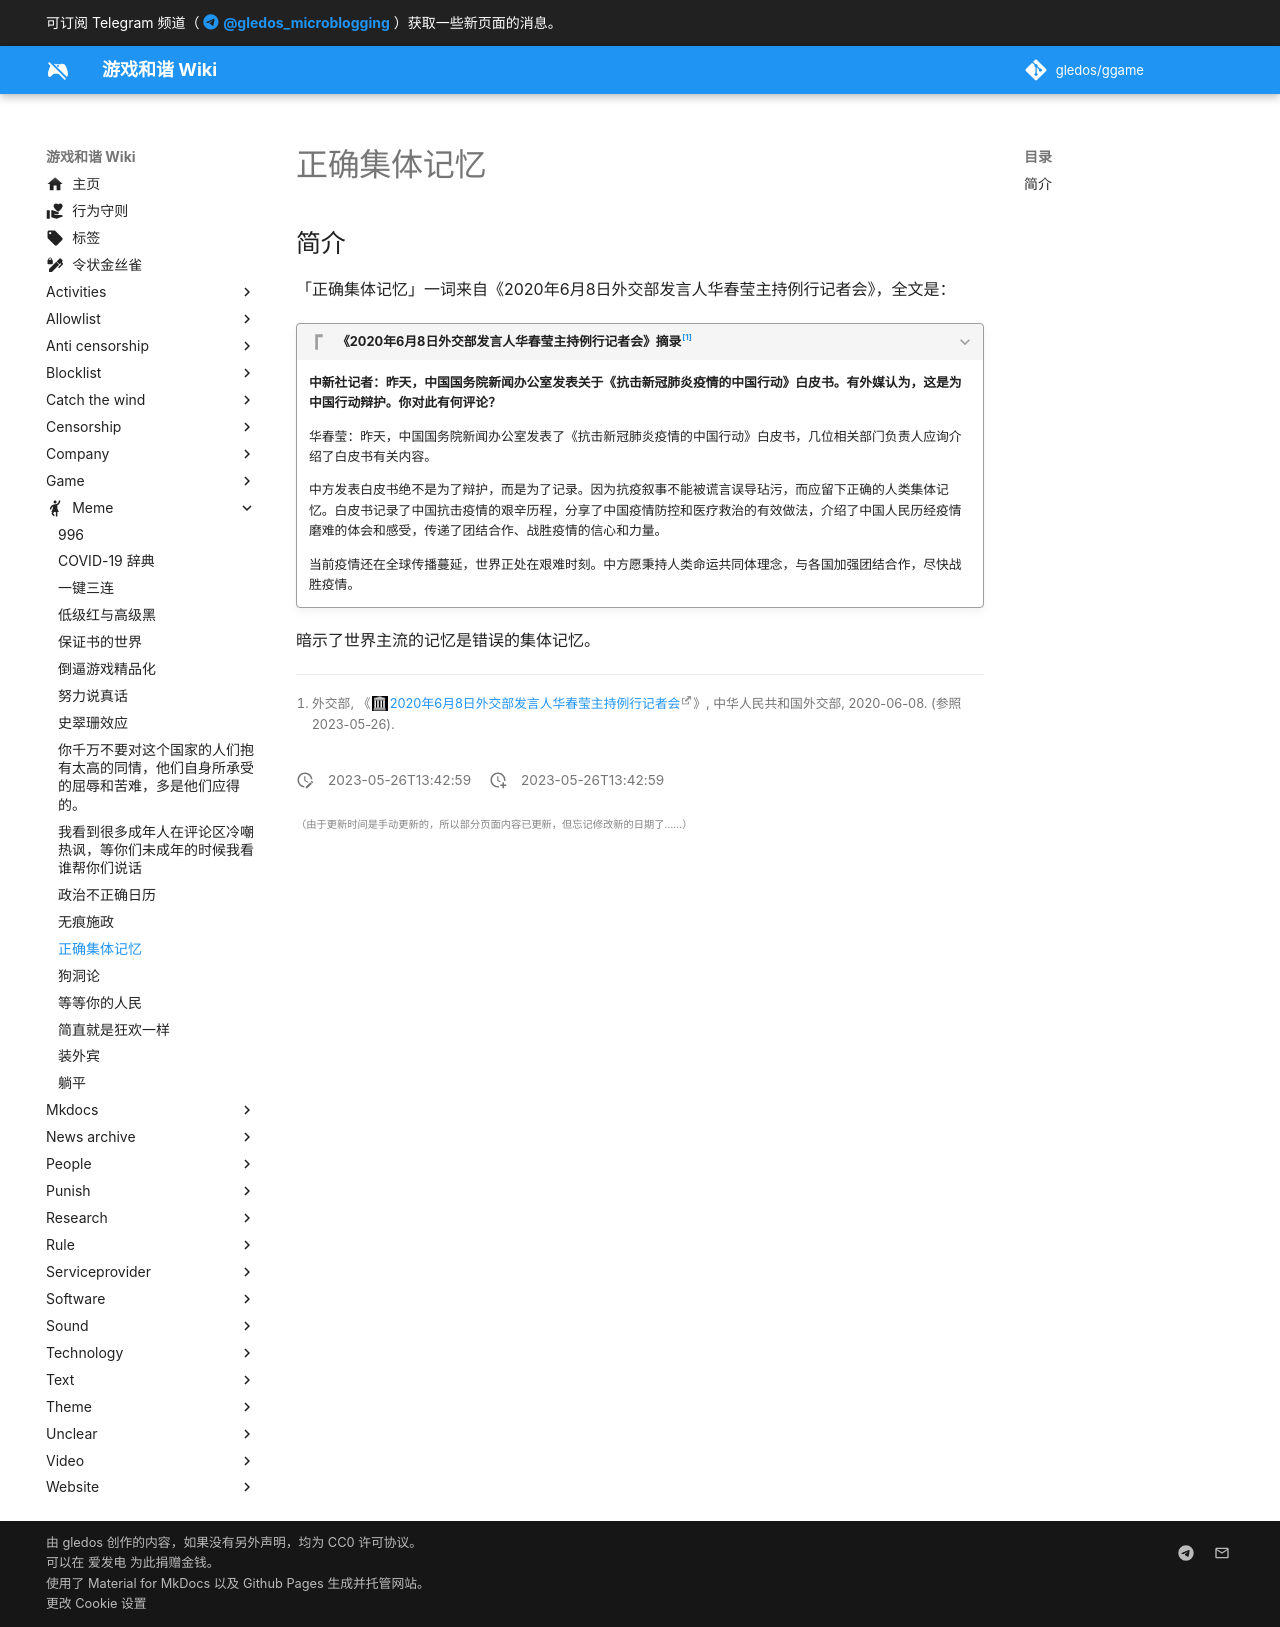

repository: gledos/ggame · page: meme/正确集体记忆.html · generator: mkdocs

---
title: "正确集体记忆"
description:
published: true
date: "2023-05-26T13:42:59"
特殊标签标记: #无标签
editor: markdown
dateCreated: "2023-05-26T13:42:59"
---

## 简介

「正确集体记忆」一词来自《2020年6月8日外交部发言人华春莹主持例行记者会》，全文是：

> [!quote]+ 《2020年6月8日外交部发言人华春莹主持例行记者会》摘录[^18998]
>
> **中新社记者：昨天，中国国务院新闻办公室发表关于《抗击新冠肺炎疫情的中国行动》白皮书。有外媒认为，这是为中国行动辩护。你对此有何评论？**
>
> 华春莹：昨天，中国国务院新闻办公室发表了《抗击新冠肺炎疫情的中国行动》白皮书，几位相关部门负责人应询介绍了白皮书有关内容。
>
> 中方发表白皮书绝不是为了辩护，而是为了记录。因为抗疫叙事不能被谎言误导玷污，而应留下正确的人类集体记忆。白皮书记录了中国抗击疫情的艰辛历程，分享了中国疫情防控和医疗救治的有效做法，介绍了中国人民历经疫情磨难的体会和感受，传递了团结合作、战胜疫情的信心和力量。
>
> 当前疫情还在全球传播蔓延，世界正处在艰难时刻。中方愿秉持人类命运共同体理念，与各国加强团结合作，尽快战胜疫情。

[^18998]: 外交部, 《[2020年6月8日外交部发言人华春莹主持例行记者会](https://web.archive.org/web/20230504102308/https://www.fmprc.gov.cn/web/fyrbt_673021/jzhsl_673025/202006/t20200608_5418998.shtml)》, 中华人民共和国外交部, 2020-06-08. (参照 2023-05-26).

暗示了世界主流的记忆是错误的集体记忆。
